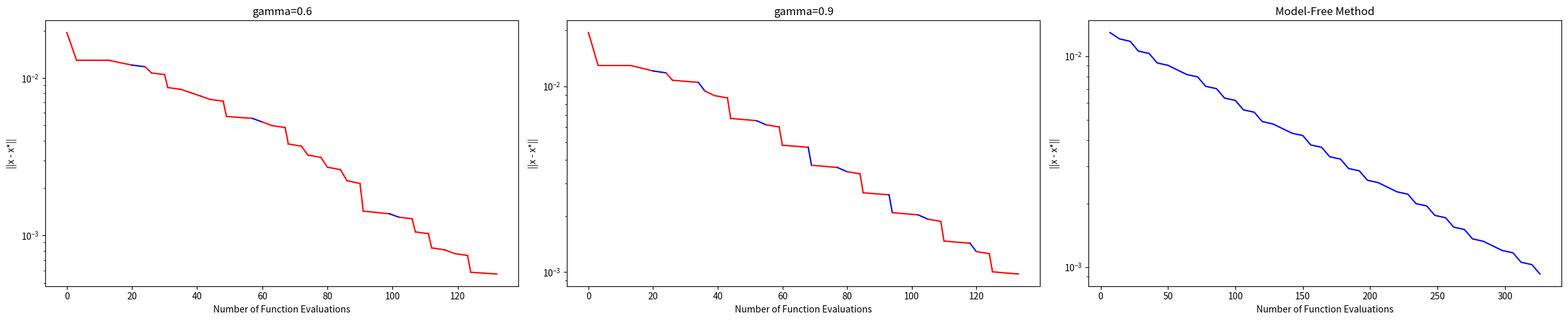

Write the Python code that produced this figure.
import numpy as np
import matplotlib.pyplot as plt

np.random.seed(42)

c1, c2, c3 = 1, 0.1, 0.1
Lr = c2
n = 4
alpha, beta, ytM = 0.3, 0.5, 1.0
ita_min, ita_max = 0.005, 1
cnt_global = 0

P_half = np.random.randn(n,n)
P = P_half @ P_half.T
U, _ = np.linalg.qr(np.random.randn(n, n))
pre_d = np.random.rand(n)
pre_d = pre_d * 10.0 / np.max(pre_d) 
Q = U @ np.diag(pre_d) @ U.T

vec3 = c3 * np.ones(n)

x_hat_star = np.zeros(n)
x_star = np.linalg.solve(c1 * P + c2 * Q, c2 *  Q @ vec3)

def func_hat(x):    return 0.5 * c1 * x.T @ P @ x
def r_func(x):    return 0.5 * c2 * (x - vec3).T @ Q @ (x - vec3)
def func(x):    return func_hat(x) + r_func(x)
def grad_func_hat(x):    return c1 * P @ x
def grad_r(x):    return c2 * Q @ (x - vec3)
def grad_func(x):    return grad_func_hat(x) + grad_r(x)

def BTLS(x_btls, imn_btls, imx_btls, vecvar_blts):
    global cnt_global
    ita_btls = imx_btls
    cnt_global += 1
    const_fx = func(x_btls)
    const_nlnv = np.linalg.norm(vecvar_blts)

    while func(x_btls - ita_btls * vecvar_blts) > const_fx - alpha * ita_btls * ( const_nlnv ** 2 ):
        cnt_global += 1
        if ita_btls > imn_btls:
            ita_btls *= beta
        else:
            ita_btls = 0
            break
    
    return ita_btls

def MBD(x_mbd, delta_mbd, gamma, e0_line):
    global cnt_global
    x_plus_mbd = x_mbd.copy()
    g_tilde = grad_func_hat(x_mbd) + delta_mbd
    e_line = e0_line
    nfe, inac, mode = [], [], []

    ita = BTLS(x_mbd.copy(), ita_min, ita_max, g_tilde)
    x_plus_mbd = x_mbd - ita * g_tilde
    e_line += Lr * np.linalg.norm(x_plus_mbd - x_mbd)

    nfe.append(cnt_global)
    inac.append(np.linalg.norm(x_plus_mbd - x_star))
    mode.append('model')

    while e_line <= (1 - gamma) / gamma * np.linalg.norm(g_tilde) and ita != 0:

        x_mbd = x_plus_mbd.copy()
        g_tilde = grad_func_hat(x_mbd) + delta_mbd
        ita = BTLS(x_mbd.copy(), ita_min, ita_max, g_tilde)
        x_plus_mbd = x_mbd - ita * g_tilde
        e_line += Lr * np.linalg.norm(x_plus_mbd - x_mbd)
        nfe.append(cnt_global)
        inac.append(np.linalg.norm(x_plus_mbd - x_star))
        mode.append('model')

    return x_plus_mbd, nfe, inac, mode
        
def GDC(gamma, iters = 1000):
    global cnt_global
    cnt_global = 0
    nfe, inac, mode = [], [], []
    x_gdc = x_hat_star.copy()
    e0_line = 0
    delta_gdc = grad_r(x_gdc)

    nfe.append(cnt_global)
    inac.append(np.linalg.norm(x_gdc - x_star))
    mode.append('model')
    
    for _ in range(iters):

        x_gdc, _nfe, _inac, _mode = MBD(x_gdc.copy(), delta_gdc, gamma, e0_line)
        nfe.extend(_nfe)
        inac.extend(_inac)
        mode.extend(_mode)

        cnt_global += n
        delta_gdc = grad_r(x_gdc)
        ita = BTLS(x_gdc.copy(), 0, ita_max, grad_func(x_gdc))
        x_plus_gdc = x_gdc - ita * grad_func(x_gdc)
        e0_line = Lr * np.linalg.norm(x_plus_gdc - x_gdc)
        x_gdc = x_plus_gdc.copy()

        nfe.append(cnt_global)
        inac.append(np.linalg.norm(x_gdc - x_star))
        mode.append('modelfree')

        if np.linalg.norm(x_gdc - x_star) < 1e-3:
            break

    return nfe, inac, mode

def GDC0(iters=1000):
    global cnt_global
    
    x_gcd0 = x_hat_star.copy()
    nfe, inac = [], []
    cnt_global = 0
    
    for _ in range(iters):
        if np.linalg.norm(x_gcd0 - x_star) < 1e-3:
            break

        cnt_global += n
        ita = BTLS(x_gcd0, 0, ita_max, grad_func(x_gcd0))#BTLS(x_btls, imn_btls, imx_btls,gamma):
        x_gcd0 = x_gcd0 - ita * grad_func(x_gcd0)
        
        nfe.append(cnt_global)
        inac.append(np.linalg.norm(x_gcd0 - x_star))
        
    return nfe, inac

if __name__ ==  "__main__":
    nfe_6, inac_6, mode_6 = GDC(gamma=0.6)
    nfe_9, inac_9, mode_9 = GDC(gamma=0.9)
    nfe_0, inac_0 = GDC0()
    fig, axs = plt.subplots(1, 3, figsize=(24, 5))

    axs[0].set_title("gamma=0.6")
    for i in range(len(nfe_6)-1):
        color = 'red' if mode_6[i] == 'model' else 'blue'
        axs[0].plot(nfe_6[i:i+2], inac_6[i:i+2], color=color)
    axs[0].set_yscale('log')
    axs[0].set_xlabel("Number of Function Evaluations")
    axs[0].set_ylabel("||x - x*||")

    axs[1].set_title("gamma=0.9")
    for i in range(len(nfe_9)-1):
        color = 'red' if mode_9[i] == 'model' else 'blue'
        axs[1].plot(nfe_9[i:i+2], inac_9[i:i+2], color=color)
    axs[1].set_yscale('log')
    axs[1].set_xlabel("Number of Function Evaluations")
    axs[1].set_ylabel("||x - x*||")

    axs[2].set_title("Model-Free Method")
    axs[2].plot(nfe_0, inac_0, color='blue')
    axs[2].set_yscale('log')
    axs[2].set_xlabel("Number of Function Evaluations")
    axs[2].set_ylabel("||x - x*||")

    plt.tight_layout()
    plt.show()
